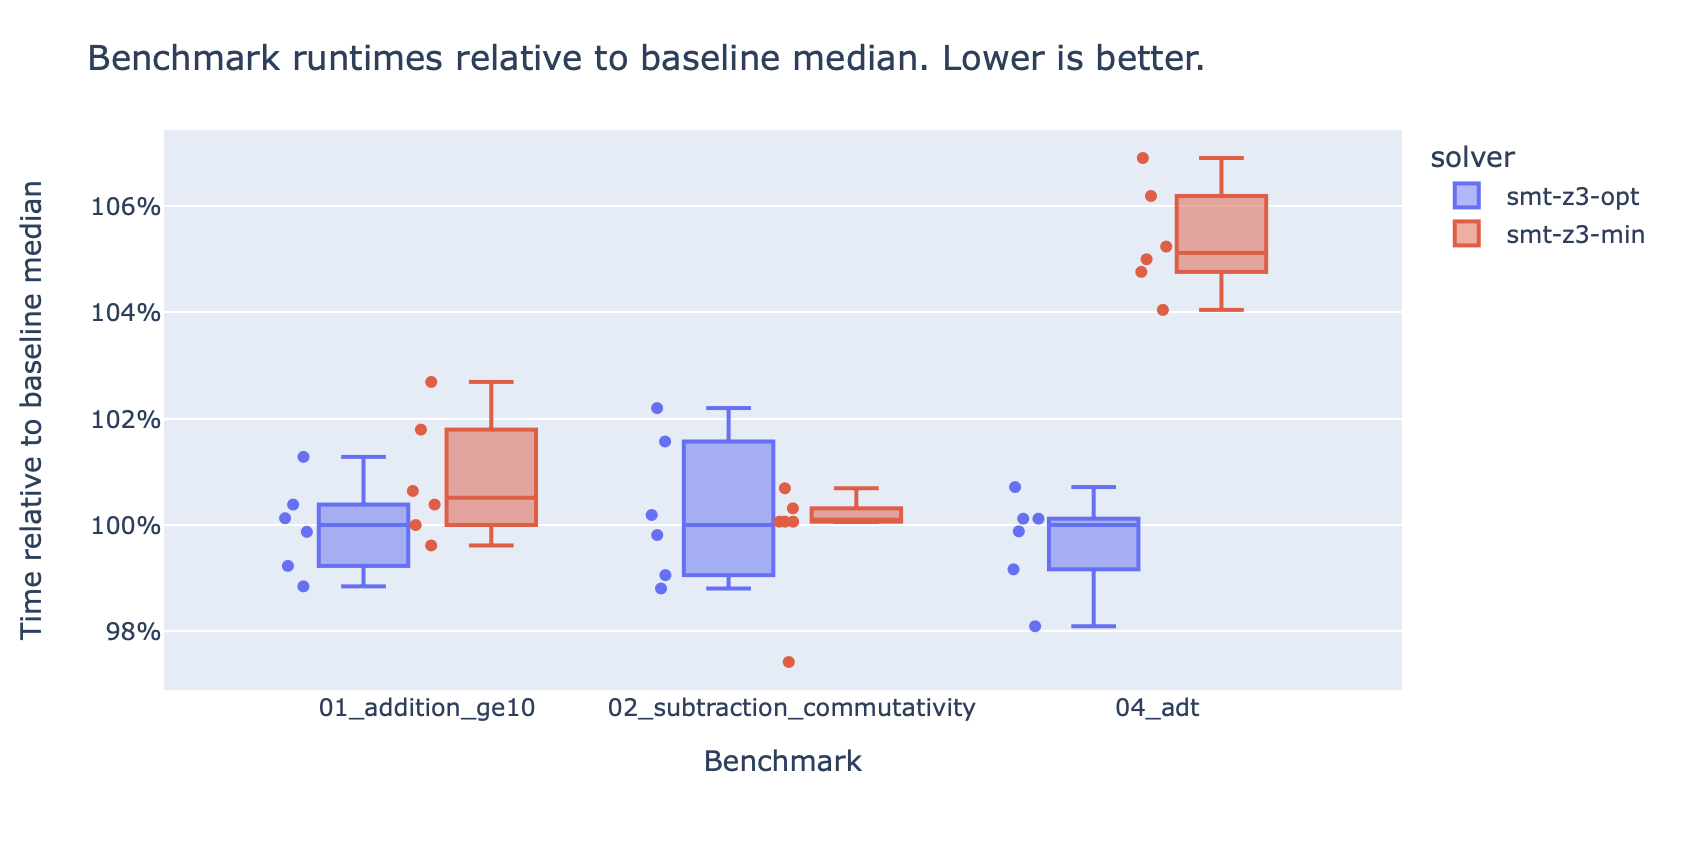

Source data for this figure (header and first rows):
name, solver, time
01_addition_ge10, smt-z3-opt, 7.83
01_addition_ge10, smt-z3-min, 7.77
01_addition_ge10, smt-z3-opt, 7.71
01_addition_ge10, smt-z3-min, 7.94
01_addition_ge10, smt-z3-opt, 7.81
01_addition_ge10, smt-z3-min, 7.85
01_addition_ge10, smt-z3-opt, 7.79
01_addition_ge10, smt-z3-min, 7.80
01_addition_ge10, smt-z3-opt, 7.90
01_addition_ge10, smt-z3-min, 8.01
01_addition_ge10, smt-z3-opt, 7.74
01_addition_ge10, smt-z3-min, 7.83
02_subtraction_commutativity, smt-z3-opt, 7.97
02_subtraction_commutativity, smt-z3-min, 7.75
02_subtraction_commutativity, smt-z3-opt, 7.94
02_subtraction_commutativity, smt-z3-min, 8.01
02_subtraction_commutativity, smt-z3-opt, 7.88
02_subtraction_commutativity, smt-z3-min, 7.96
02_subtraction_commutativity, smt-z3-opt, 7.86
02_subtraction_commutativity, smt-z3-min, 7.96
02_subtraction_commutativity, smt-z3-opt, 8.08
02_subtraction_commutativity, smt-z3-min, 7.98
02_subtraction_commutativity, smt-z3-opt, 8.13
02_subtraction_commutativity, smt-z3-min, 7.96
04_adt, smt-z3-opt, 8.39
04_adt, smt-z3-min, 8.80
04_adt, smt-z3-opt, 8.33
04_adt, smt-z3-min, 8.84
04_adt, smt-z3-opt, 8.41
04_adt, smt-z3-min, 8.82
04_adt, smt-z3-opt, 8.24
04_adt, smt-z3-min, 8.98
04_adt, smt-z3-opt, 8.41
04_adt, smt-z3-min, 8.74
04_adt, smt-z3-opt, 8.46
04_adt, smt-z3-min, 8.92
